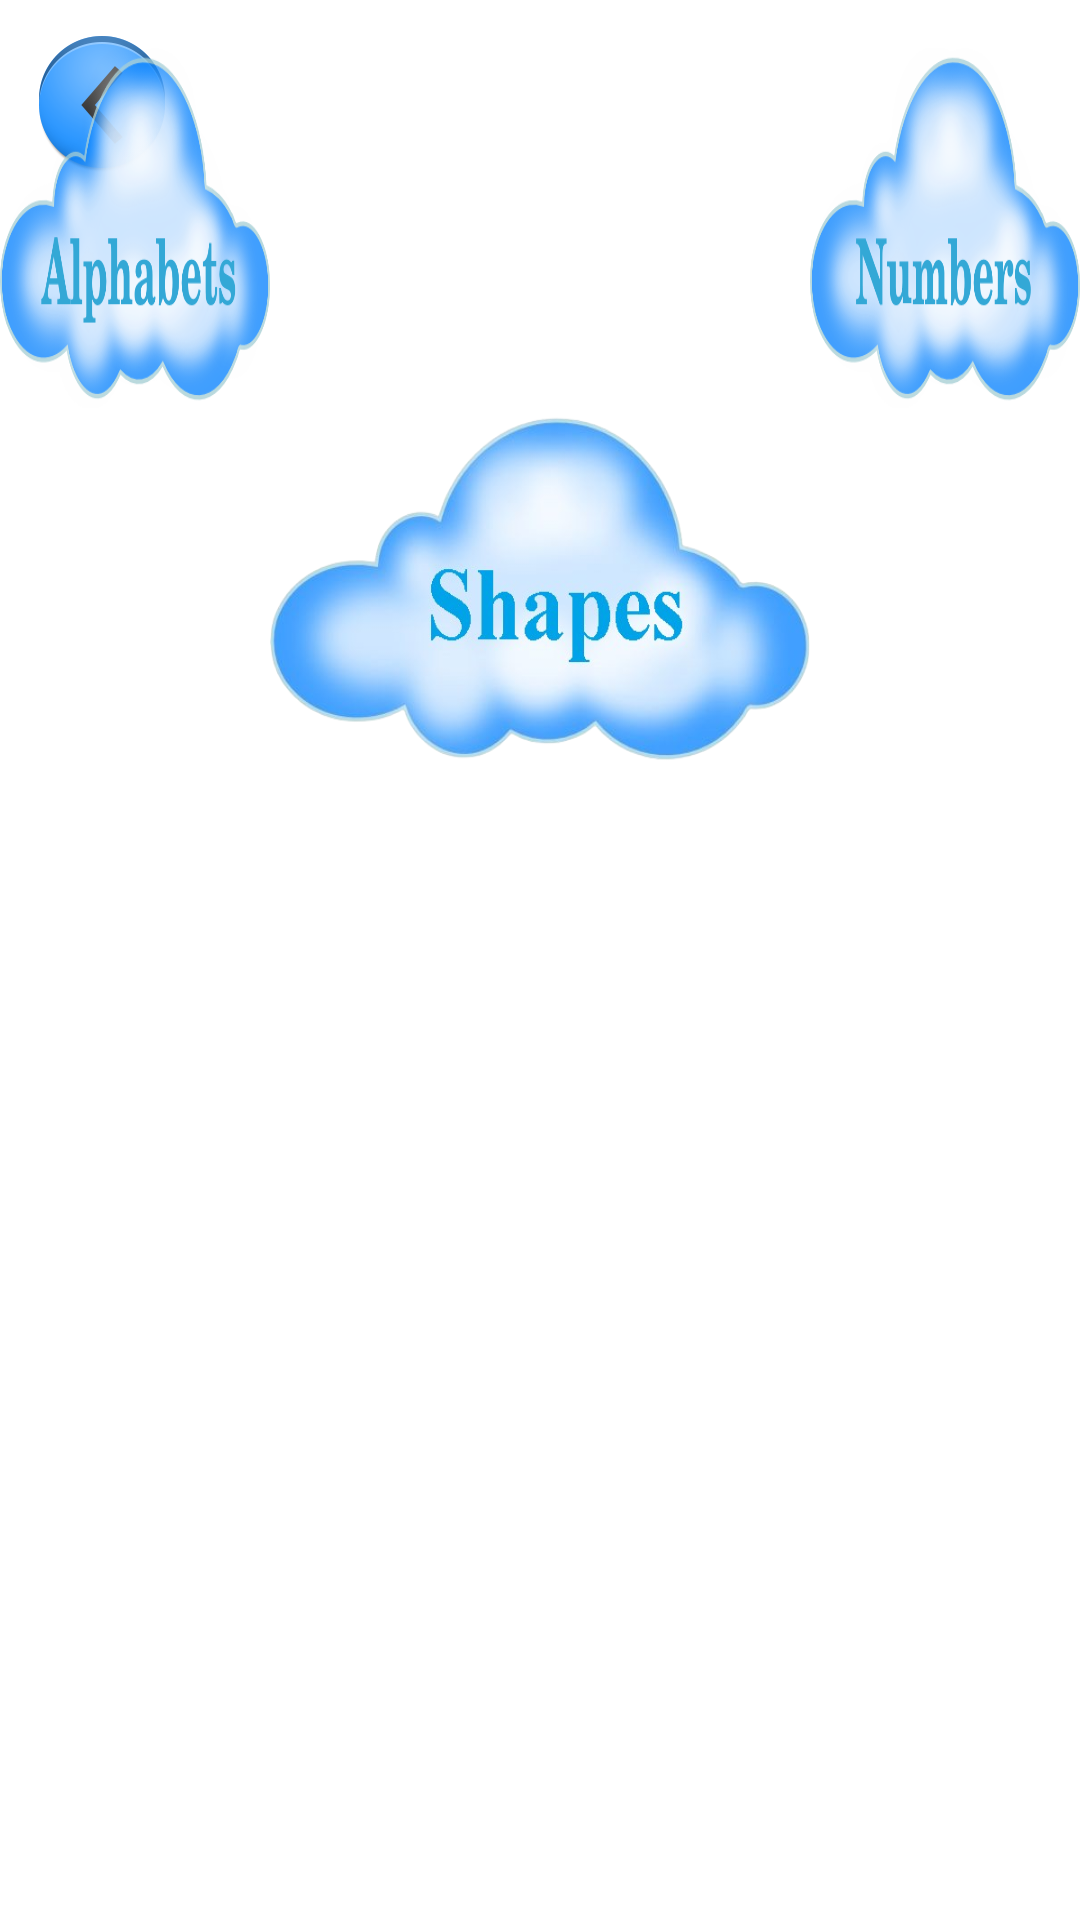

Reconstruct the res/layout file that produces this screen, plus the resources it refers to.
<!-- AndroidManifest.xml: application theme android:Theme.Light.NoTitleBar.Fullscreen -->
<!-- res/layout/activity_learn.xml -->
<RelativeLayout xmlns:android="http://schemas.android.com/apk/res/android"
    xmlns:tools="http://schemas.android.com/tools"
    android:layout_width="match_parent"
    android:layout_height="match_parent"
    tools:context=".learn.Learn_Levels"
    android:background="@drawable/bg2" >

    <ImageButton
        android:id="@+id/back"
        android:layout_width="wrap_content"
        android:layout_height="wrap_content"
        android:background="@null"
        android:layout_marginTop="10dp"
        android:layout_marginStart="10dp"
        android:scaleType="fitXY"
        android:src="@drawable/previous" />
    <ImageButton
        android:id="@+id/Learn_Shapes"
        android:layout_width="180dp"
        android:layout_height="120dp"
        android:layout_below="@+id/Quiz_fruits"
        android:layout_centerHorizontal="true"
        android:background="@null"
        android:scaleType="fitXY"
        android:src="@drawable/shape" />

    <ImageButton
        android:id="@+id/Quiz_alphabets"
        android:layout_width="180dp"
        android:layout_height="120dp"
        android:layout_alignParentTop="true"
        android:layout_marginTop="16dp"
        android:layout_toLeftOf="@+id/Learn_Shapes"
        android:background="@null"
        android:scaleType="fitXY"
        android:src="@drawable/alphabets" />

    <ImageButton
        android:id="@+id/Quiz_fruits"
        android:layout_width="180dp"
        android:layout_height="120dp"
        android:layout_alignTop="@+id/Quiz_alphabets"
        android:layout_toRightOf="@+id/Learn_Shapes"
        android:background="@null"
        android:scaleType="fitXY"
        android:src="@drawable/numbers" />


</RelativeLayout>
<!-- resources referenced by this layout -->
<resources>
  <!-- drawable alphabets: png bitmap (drawable-mdpi, 118398 bytes) -->
  <!-- drawable numbers: png bitmap (drawable-mdpi, 117930 bytes) -->
  <!-- drawable previous: png bitmap (drawable-hdpi, 5463 bytes) -->
  <!-- drawable shape: png bitmap (drawable-mdpi, 177700 bytes) -->
</resources>
